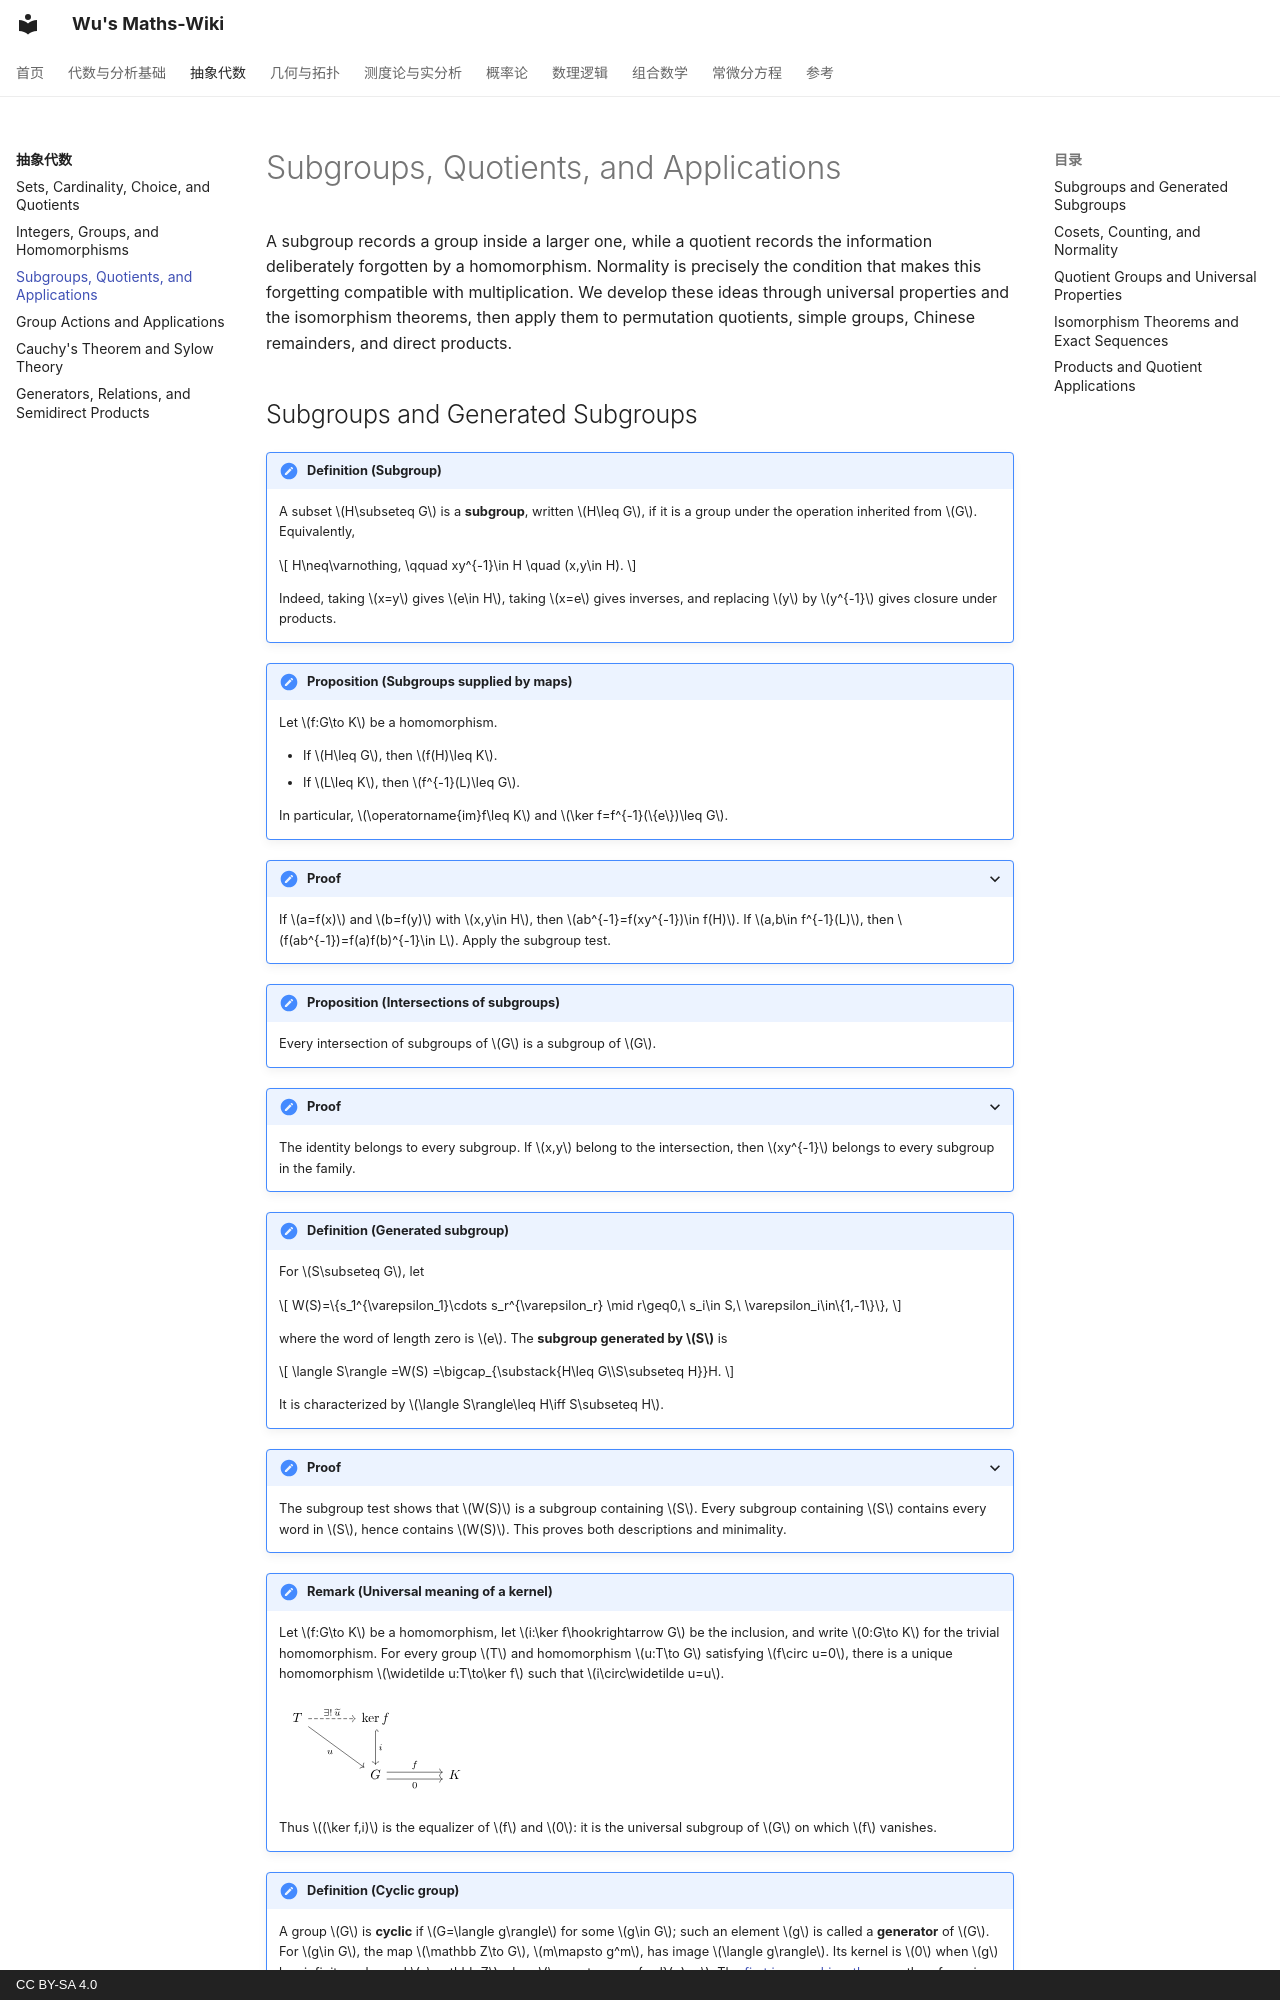

repository: wangzhichao192-boop/math-notes · page: abstract-algebra/subgroups-and-quotients/index.html · generator: mkdocs · copyright: CC BY-SA 4.0

# Subgroups, Quotients, and Applications

A subgroup records a group inside a larger one, while a quotient records the
information deliberately forgotten by a homomorphism. Normality is precisely
the condition that makes this forgetting compatible with multiplication. We
develop these ideas through universal properties and the isomorphism theorems,
then apply them to permutation quotients, simple groups, Chinese remainders,
and direct products.

## Subgroups and Generated Subgroups

!!! definition "Definition (Subgroup)"
    <a id="def-subgroup"></a>
    A subset $H\subseteq G$ is a **subgroup**, written $H\leq G$, if it is
    a group under the operation inherited from $G$. Equivalently,

    $$
    H\neq\varnothing,
    \qquad
    xy^{-1}\in H \quad (x,y\in H).
    $$

    Indeed, taking $x=y$ gives $e\in H$, taking $x=e$ gives inverses, and
    replacing $y$ by $y^{-1}$ gives closure under products.

!!! proposition "Proposition (Subgroups supplied by maps)"
    <a id="prop-subgroups-from-maps"></a>
    Let $f:G\to K$ be a homomorphism.

    + If $H\leq G$, then $f(H)\leq K$.
    + If $L\leq K$, then $f^{-1}(L)\leq G$.

    In particular, $\operatorname{im}f\leq K$ and
    $\ker f=f^{-1}(\{e\})\leq G$.

??? proof "Proof"
    If $a=f(x)$ and $b=f(y)$ with $x,y\in H$, then
    $ab^{-1}=f(xy^{-1})\in f(H)$. If $a,b\in f^{-1}(L)$, then
    $f(ab^{-1})=f(a)f(b)^{-1}\in L$. Apply the subgroup test.

!!! proposition "Proposition (Intersections of subgroups)"
    <a id="prop-subgroup-intersections"></a>
    Every intersection of subgroups of $G$ is a subgroup of $G$.

??? proof "Proof"
    The identity belongs to every subgroup. If $x,y$ belong to the
    intersection, then $xy^{-1}$ belongs to every subgroup in the family.

!!! definition "Definition (Generated subgroup)"
    <a id="def-generated-subgroup"></a>
    For $S\subseteq G$, let

    $$
    W(S)=\{s_1^{\varepsilon_1}\cdots s_r^{\varepsilon_r}
    \mid r\geq0,\ s_i\in S,\ \varepsilon_i\in\{1,-1\}\},
    $$

    where the word of length zero is $e$. The **subgroup generated by
    $S$** is

    $$
    \langle S\rangle
    =W(S)
    =\bigcap_{\substack{H\leq G\\S\subseteq H}}H.
    $$

    It is characterized by
    $\langle S\rangle\leq H\iff S\subseteq H$.

??? proof "Proof"
    The subgroup test shows that $W(S)$ is a subgroup containing $S$.
    Every subgroup containing $S$ contains every word in $S$, hence
    contains $W(S)$. This proves both descriptions and minimality.

!!! remark "Remark (Universal meaning of a kernel)"
    <a id="rem-kernel-universal"></a>
    Let $f:G\to K$ be a homomorphism, let
    $i:\ker f\hookrightarrow G$ be the inclusion, and write
    $0:G\to K$ for the trivial homomorphism. For every group $T$ and
    homomorphism $u:T\to G$ satisfying $f\circ u=0$, there is a unique
    homomorphism $\widetilde u:T\to\ker f$ such that
    $i\circ\widetilde u=u$.

    ![Equalizer diagram for the universal property of a kernel](../assets/abstract-algebra/kernel-universal-property.svg){ .commutative-diagram  style="--mn-diagram-width: 14rem" }

    Thus $(\ker f,i)$ is the equalizer of $f$ and $0$: it is the
    universal subgroup of $G$ on which $f$ vanishes.

!!! definition "Definition (Cyclic group)"
    <a id="def-cyclic-group"></a>
    A group $G$ is **cyclic** if $G=\langle g\rangle$ for some
    $g\in G$; such an element $g$ is called a **generator** of $G$.
    For $g\in G$, the map $\mathbb Z\to G$, $m\mapsto g^m$, has image
    $\langle g\rangle$. Its kernel is $0$ when $g$ has infinite order and
    $n\mathbb Z$ when $\operatorname{ord}(g)=n$. The
    [first isomorphism theorem](#thm-first-isomorphism) therefore gives
    $\langle g\rangle\cong\mathbb Z$ or
    $\langle g\rangle\cong\mathbb Z/n\mathbb Z$.
